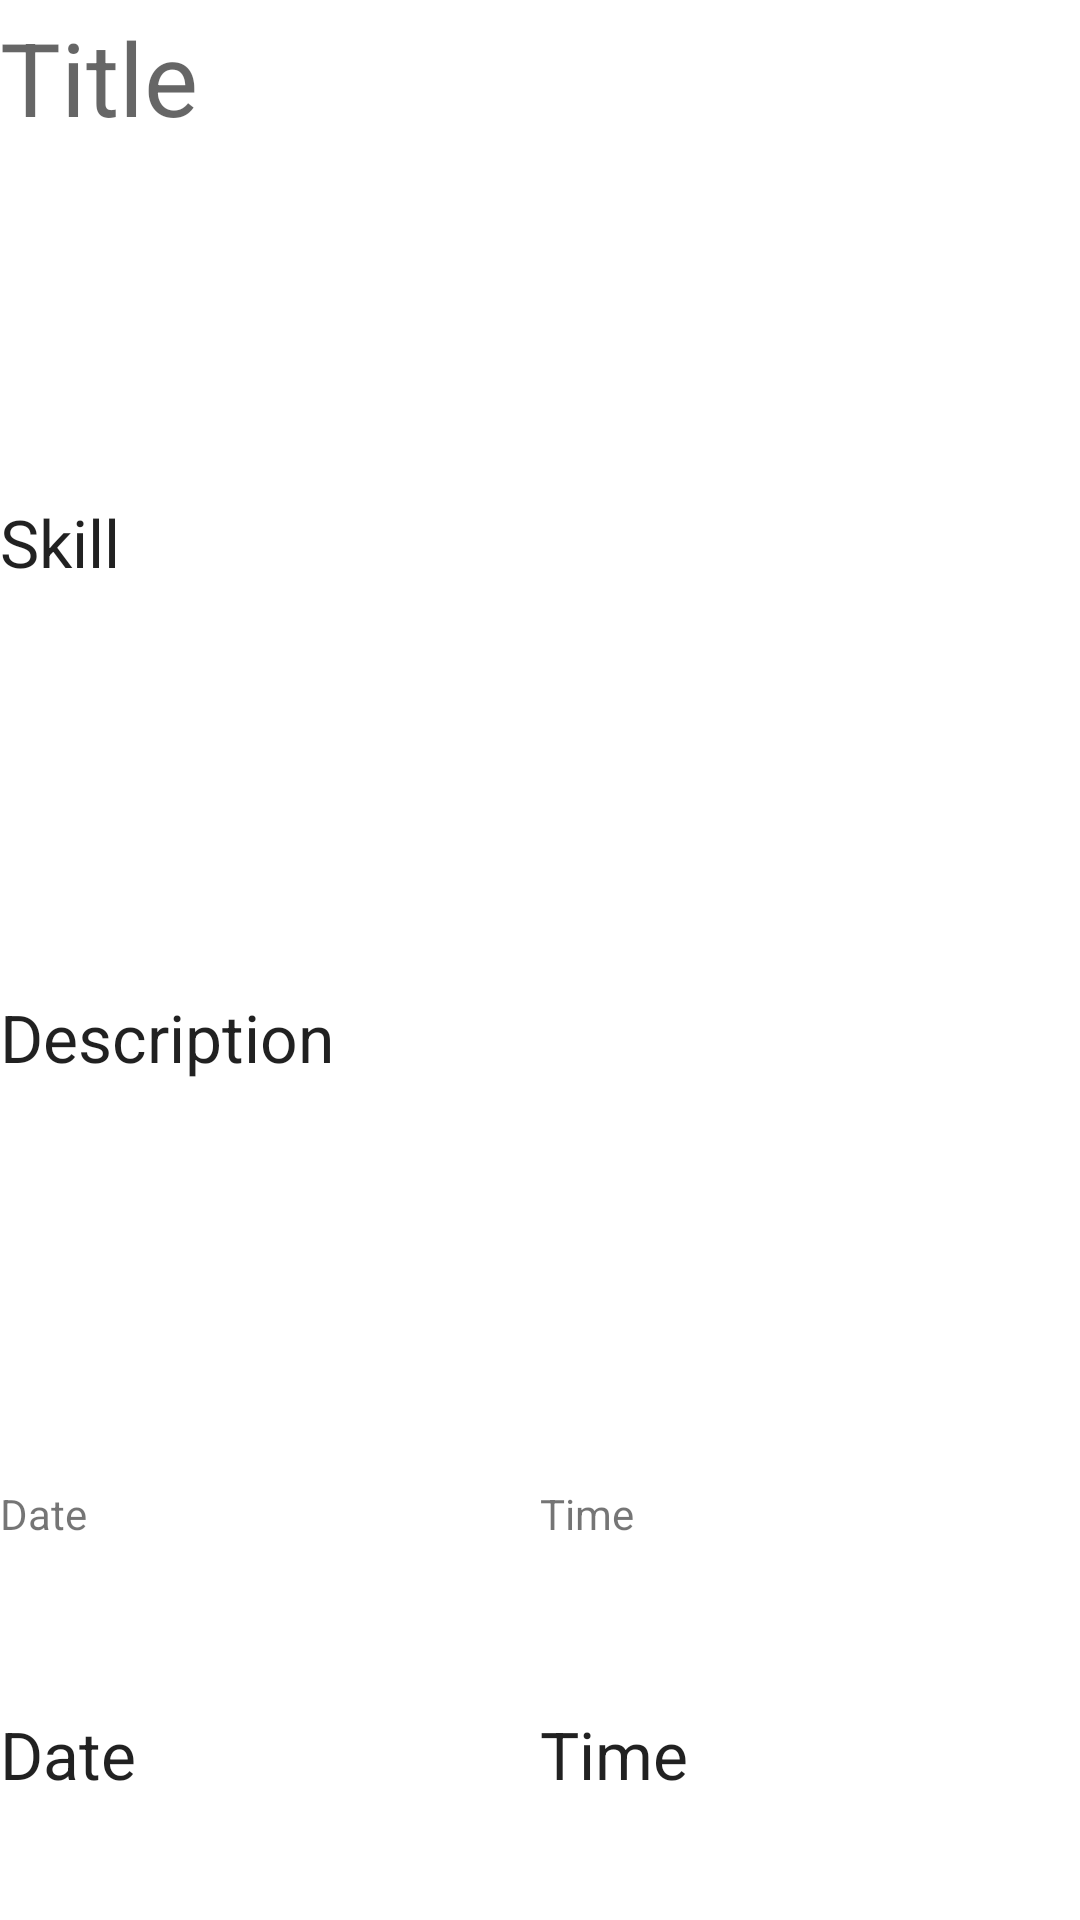

Produce the Android XML layout that renders to this screen, including the resource entries it uses.
<!-- AndroidManifest.xml: application theme Theme.ShowProfileActivity -->
<!-- res/layout/fragment_time_slot_details.xml -->
<?xml version="1.0" encoding="utf-8"?>
<LinearLayout xmlns:android="http://schemas.android.com/apk/res/android"
    xmlns:tools="http://schemas.android.com/tools"
    android:layout_width="match_parent"
    android:layout_height="wrap_content"
    android:layout_margin="16dp"
    android:orientation="vertical"
    tools:context=".timeslots.TimeSlotDetailsFragment">


    <TextView
        android:id="@+id/title"
        android:layout_width="match_parent"
        android:layout_height="match_parent"
        android:layout_marginTop="3dp"
        android:layout_marginBottom="5dp"
        android:layout_weight="1"
        android:text="Title"
        android:textAppearance="@style/TextAppearance.AppCompat.Display1" />
    <TextView
        android:id="@+id/skillLabel"
        android:layout_width="match_parent"
        android:layout_height="match_parent"
        android:layout_marginTop="5dp"
        android:layout_weight="2"
        android:text="@string/labelSkill"
        android:textAppearance="@style/TextAppearance.AppCompat.Small" />
    <TextView
        android:id="@+id/skill"
        android:layout_width="match_parent"
        android:layout_height="match_parent"
        android:layout_marginTop="1dp"
        android:layout_marginBottom="5dp"
        android:layout_weight="1"
        android:text="@string/skill"
        android:textAppearance="@style/TextAppearance.AppCompat.Large" />

    <TextView
        android:id="@+id/descriptionLabel"
        android:layout_width="match_parent"
        android:layout_height="match_parent"
        android:layout_marginTop="5dp"
        android:layout_weight="2"
        android:text="@string/labelDescription"
        android:textAppearance="@style/TextAppearance.AppCompat.Small" />

    <TextView
        android:id="@+id/description"
        android:layout_width="match_parent"
        android:layout_height="match_parent"
        android:layout_marginTop="1dp"
        android:layout_marginBottom="5dp"
        android:layout_weight="1"
        android:text="Description"
        android:textAppearance="@style/TextAppearance.AppCompat.Large" />

    <LinearLayout
        android:layout_width="match_parent"
        android:layout_height="match_parent"
        android:layout_marginTop="5dp"
        android:layout_marginBottom="5dp"
        android:layout_weight="1"
        android:orientation="horizontal">

        <LinearLayout
            android:layout_width="match_parent"
            android:layout_height="match_parent"
            android:layout_weight="1"
            android:orientation="vertical">

            <TextView
                android:id="@+id/dateLabel"
                android:layout_width="match_parent"
                android:layout_height="match_parent"
                android:layout_weight="1"
                android:text="@string/labelDate"
                android:textAppearance="@style/TextAppearance.AppCompat.Small" />

            <TextView
                android:id="@+id/date"
                android:layout_width="match_parent"
                android:layout_height="match_parent"
                android:layout_weight="1"
                android:text="Date"
                android:textAppearance="@style/TextAppearance.AppCompat.Large" />
        </LinearLayout>

        <LinearLayout
            android:layout_width="match_parent"
            android:layout_height="match_parent"
            android:layout_weight="1"
            android:orientation="vertical">

            <TextView
                android:id="@+id/timeLabel"
                android:layout_width="match_parent"
                android:layout_height="match_parent"
                android:layout_weight="1"
                android:text="@string/labelTime"
                android:textAppearance="@style/TextAppearance.AppCompat.Small" />

            <TextView
                android:id="@+id/time"
                android:layout_width="match_parent"
                android:layout_height="match_parent"
                android:layout_weight="1"
                android:text="Time"
                android:textAppearance="@style/TextAppearance.AppCompat.Large" />
        </LinearLayout>
    </LinearLayout>

    <TextView
        android:id="@+id/durationLabel"
        android:layout_width="match_parent"
        android:layout_height="match_parent"
        android:layout_marginTop="5dp"
        android:layout_weight="1"
        android:text="@string/labelDuration"
        android:textAppearance="@style/TextAppearance.AppCompat.Small" />

    <TextView
        android:id="@+id/duration"
        android:layout_width="match_parent"
        android:layout_height="match_parent"
        android:layout_marginTop="1dp"
        android:layout_marginBottom="5dp"
        android:layout_weight="1"
        android:text="Duration"
        android:textAppearance="@style/TextAppearance.AppCompat.Large" />

    <TextView
        android:id="@+id/locationLabel"
        android:layout_width="match_parent"
        android:layout_height="match_parent"
        android:layout_marginTop="5dp"
        android:layout_weight="1"
        android:text="@string/labelLocation"
        android:textAppearance="@style/TextAppearance.AppCompat.Small" />

    <TextView
        android:id="@+id/location"
        android:layout_width="match_parent"
        android:layout_height="match_parent"
        android:layout_marginTop="1dp"
        android:layout_marginBottom="5dp"
        android:layout_weight="1"
        android:text="@string/labelLocation"
        android:textAppearance="@style/TextAppearance.AppCompat.Large" />

</LinearLayout>
<!-- resources referenced by this layout -->
<resources>
  <string name="labelDate">Date</string>
  <string name="labelDescription">Description</string>
  <string name="labelDuration">Duration</string>
  <string name="labelLocation">Location</string>
  <string name="labelSkill">Skill</string>
  <string name="labelTime">Time</string>
  <string name="skill">Skill</string>
  <style name="Theme.ShowProfileActivity" parent="Theme.MaterialComponents.DayNight.DarkActionBar">
          
          <item name="colorPrimary">@color/purple_500</item>
          <item name="colorPrimaryVariant">@color/purple_700</item>
          <item name="colorOnPrimary">@color/white</item>
          
          <item name="colorSecondary">@color/teal_200</item>
          <item name="colorSecondaryVariant">@color/teal_700</item>
          <item name="colorOnSecondary">@color/black</item>
          
          <item name="android:statusBarColor" tools:targetApi="l">?attr/colorPrimaryVariant</item>
          
      </style>
  <color name="purple_500">#FF6200EE</color>
  <color name="purple_700">#FF3700B3</color>
  <color name="white">#FFFFFFFF</color>
  <color name="teal_200">#FF03DAC5</color>
  <color name="teal_700">#FF018786</color>
  <color name="black">#FF000000</color>
</resources>
